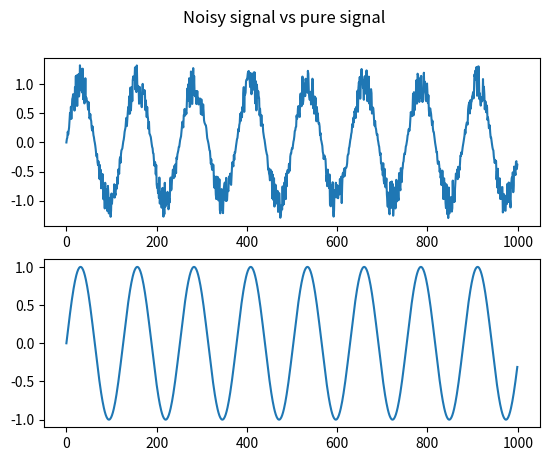

Reproduce this figure in Python.
"""
Small script for generating and plotting a noisy signal alongside the noise-free original signal
"""
import numpy as np
import matplotlib.pyplot as plt
from random import *

N = 1000 #number of time steps
x = np.zeros(N) #noisy signal to be plotted
signal = np.zeros(N) #pure, noise-free signal

for i in range(N):
    signal[i] = np.sin(i/20) #signal to be plotted as a function of i
    noise = uniform(-signal/3, signal/3)
    x[i] = signal[i] + noise[i]

t = np.arange(0, N);
fig, axs = plt.subplots(2)
fig.suptitle("Noisy signal vs pure signal")
axs[0].plot(t, x)
axs[1].plot(t, signal)

plt.show()

